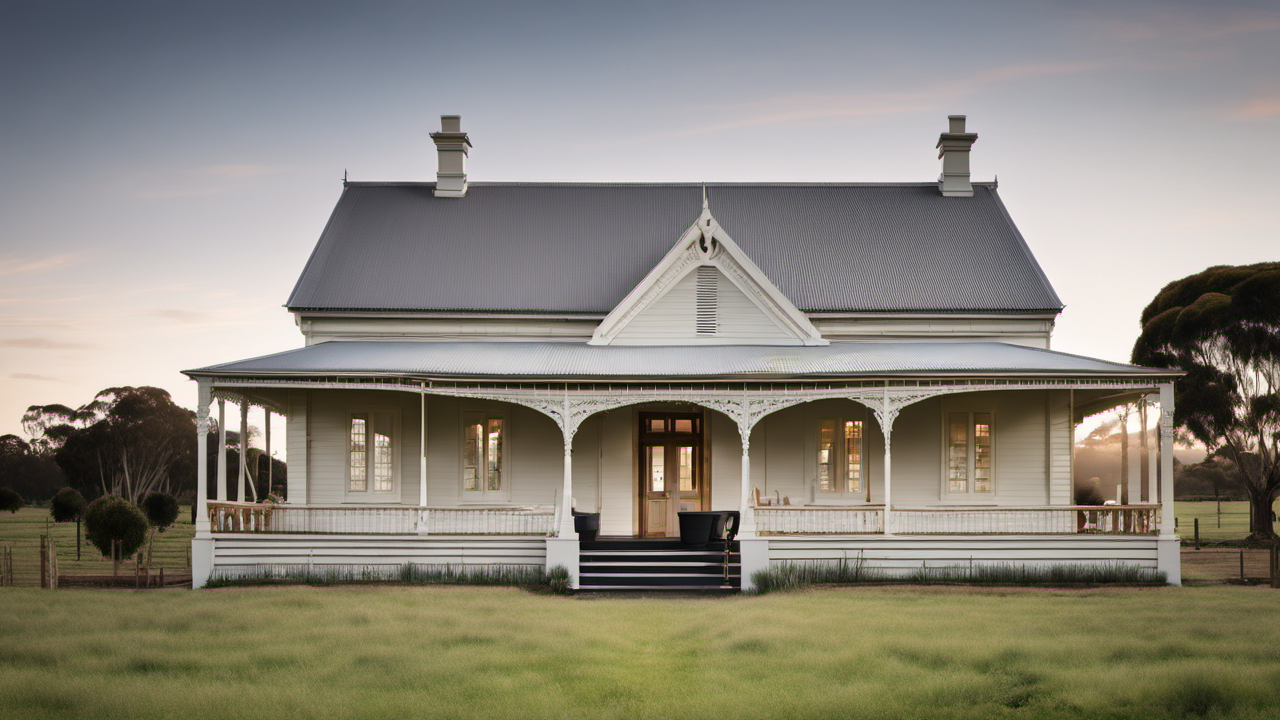
Generation parameters embedded in this image by AUTOMATIC1111 Stable Diffusion web UI or a fork of it (Forge, ...) (PNG 'parameters' text chunk):
A photo of Australian farmhouse, surrounded by paddocks, award winning
Steps: 20, Sampler: DPM++ 2M Karras, CFG scale: 7, Seed: 2269681347, Size: 1280x720, Model hash: 31e35c80fc, Model: sd_xl_base_1.0, Refiner: sd_xl_refiner_1.0 [7440042bbd], Refiner switch at: 0.8, Version: v1.6.0